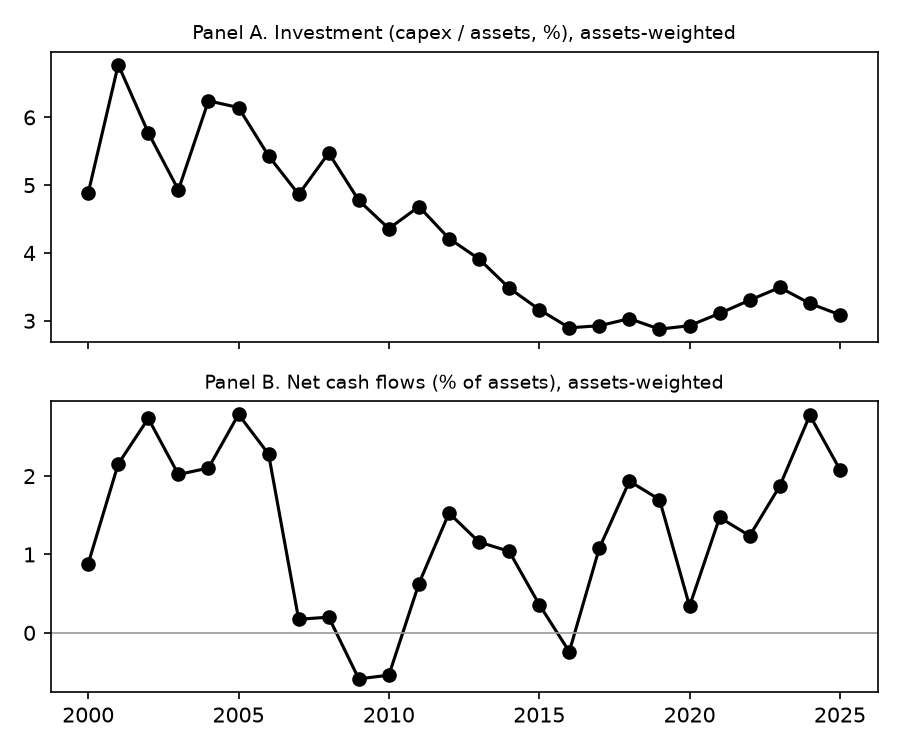

The table this chart was drawn from, first rows:
row, investment_pct, ncf_pct
2000, 4.881, 0.8817
2001, 6.776, 2.155
2002, 5.773, 2.736
2003, 4.929, 2.021
2004, 6.244, 2.103
2005, 6.145, 2.787
2006, 5.432, 2.28
2007, 4.864, 0.1727
2008, 5.473, 0.2002
2009, 4.774, -0.5873
2010, 4.359, -0.5405
2011, 4.684, 0.6293
2012, 4.213, 1.528
2013, 3.911, 1.158
2014, 3.483, 1.04
2015, 3.166, 0.3614
2016, 2.896, -0.24
2017, 2.927, 1.082
2018, 3.031, 1.935
2019, 2.876, 1.701
2020, 2.928, 0.3409
2021, 3.109, 1.472
2022, 3.304, 1.238
2023, 3.491, 1.873
2024, 3.256, 2.776
2025, 3.087, 2.083
